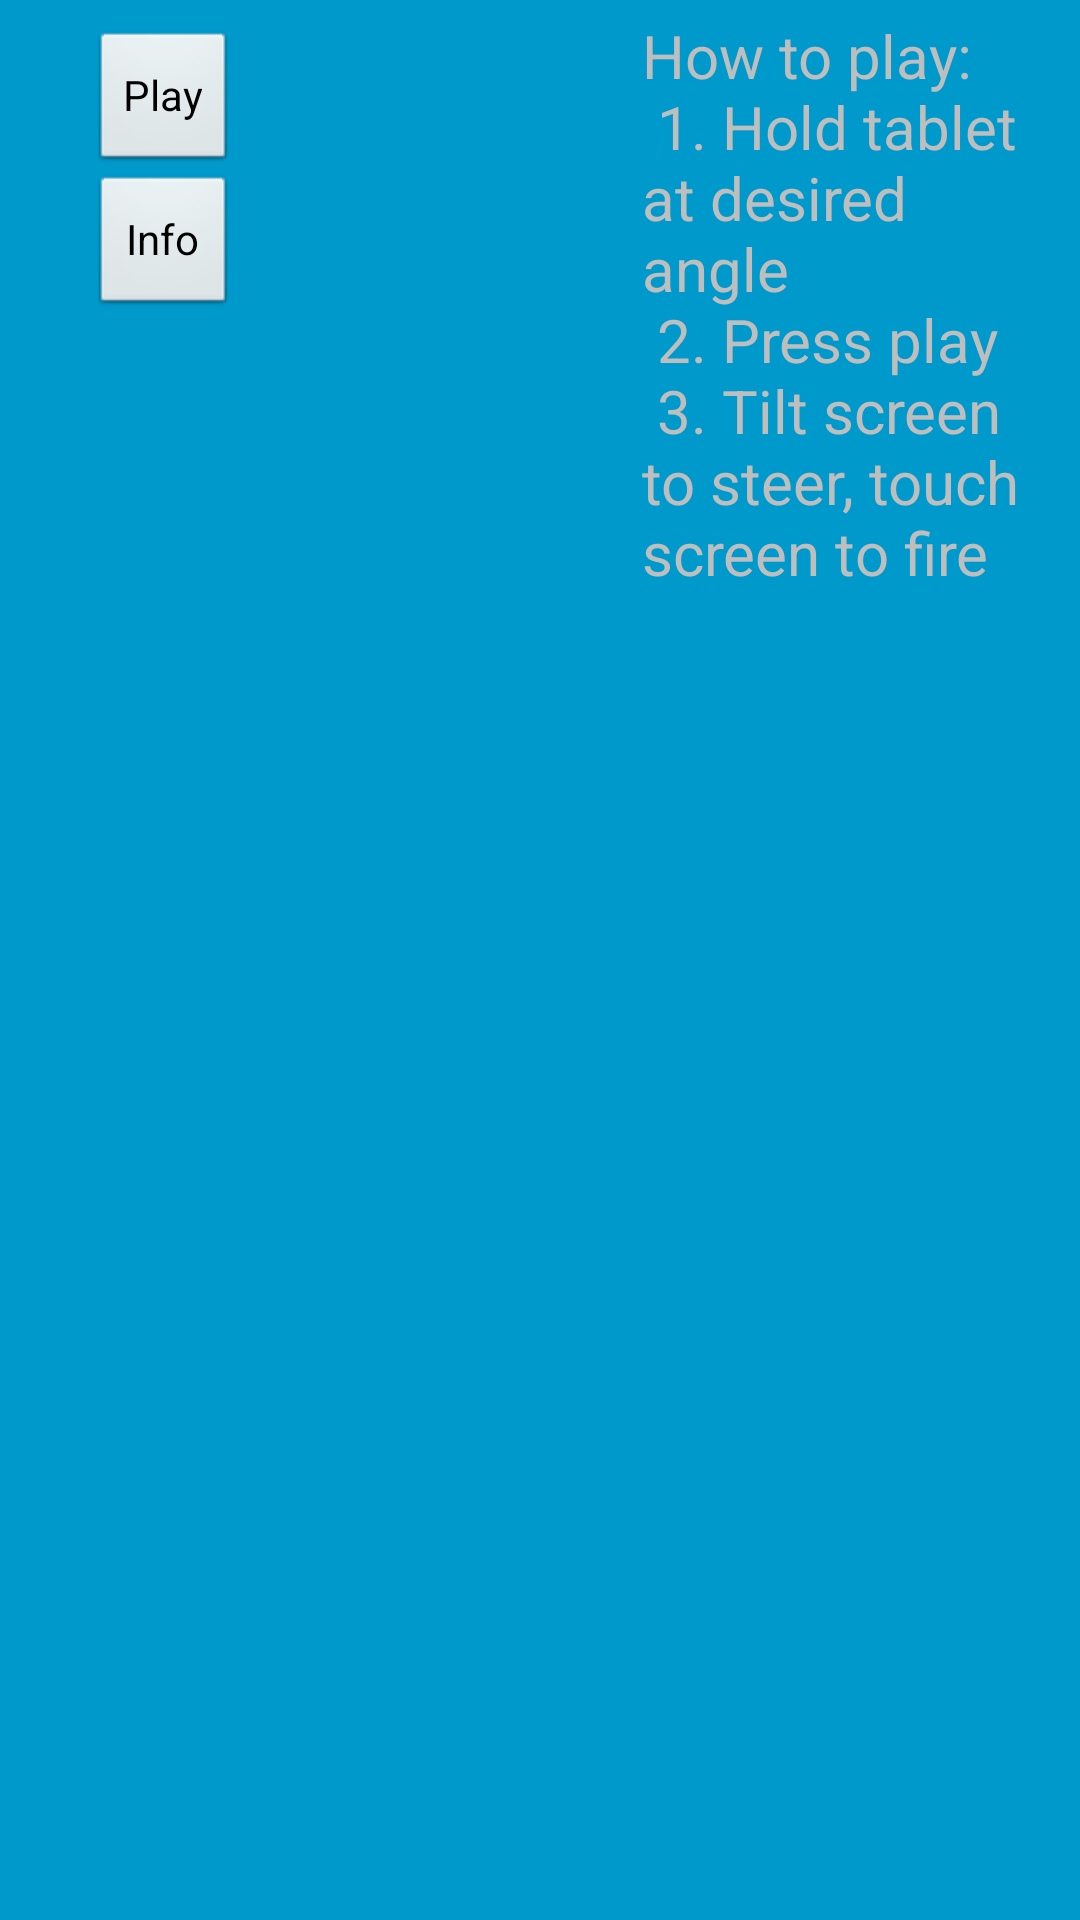

This screen was rendered from an Android layout file. Write that file and the resources it references.
<!-- AndroidManifest.xml: activity theme FullscreenTheme -->
<!-- res/layout/activity_fullscreen.xml -->
<FrameLayout xmlns:android="http://schemas.android.com/apk/res/android"
    xmlns:tools="http://schemas.android.com/tools"
    android:layout_width="match_parent"
    android:layout_height="match_parent"
    android:background="#0099cc"
    tools:context="com.example.androidproject.FullscreenActivity" >

    

    

    <FrameLayout
        android:layout_width="match_parent"
        android:layout_height="match_parent" >

    </FrameLayout>

    <FrameLayout
        android:id="@+id/overlay"
        android:layout_width="match_parent"
        android:layout_height="match_parent"
        android:paddingLeft="20dp" >

        <FrameLayout
            android:id="@+id/main_menu"
            android:layout_width="wrap_content"
            android:layout_height="match_parent"
            android:background="@color/black_overlay"
            android:fitsSystemWindows="true"
            android:paddingTop="10dp" >

            <LinearLayout
                android:id="@+id/fullscreen_content_controls"
                android:layout_width="wrap_content"
                android:layout_height="wrap_content"
                android:orientation="vertical"
                android:paddingLeft="10dp"
                android:paddingRight="10dp"
                tools:ignore="UselessParent" >

                <Button
                    android:id="@+id/play_button"
                    style="?metaButtonBarButtonStyle"
                    android:layout_width="wrap_content"
                    android:layout_height="wrap_content"
                    android:layout_gravity="center_horizontal"
                    android:layout_weight="1"
                    android:text="@string/play_button"
                    android:onClick="playButtonClick" />

                <Button
                    android:id="@+id/info_button"
                    android:layout_width="fill_parent"
                    android:layout_height="wrap_content"
                    android:layout_weight="1"
                    android:onClick="infoButtonClick"
                    android:text="@string/info_button" />
            </LinearLayout>
        </FrameLayout>

        <FrameLayout
            android:id="@+id/info_screen"
            style="?metaButtonBarStyle"
            android:layout_width="150dp"
            android:layout_height="match_parent"
            android:layout_gravity="right"
            android:background="@color/black_overlay" >

            <TextView
                android:id="@+id/textView1"
                android:layout_width="fill_parent"
                android:layout_height="wrap_content"
                android:layout_gravity="top"
                android:text="@string/info"
                android:textSize="@dimen/infoSize" />

        </FrameLayout>
    </FrameLayout>

</FrameLayout>
<!-- resources referenced by this layout -->
<resources>
  <dimen name="infoSize">20sp</dimen>
  <string name="info">How to play:\n
  	    1. Hold tablet at desired angle\n
  	    2. Press play\n
  	    3. Tilt screen to steer, touch screen to fire</string>
  <string name="info_button">Info</string>
  <string name="play_button">Play</string>
  <style name="FullscreenTheme" parent="android:Theme.Black.NoTitleBar.Fullscreen">
          
          
      </style>
</resources>
